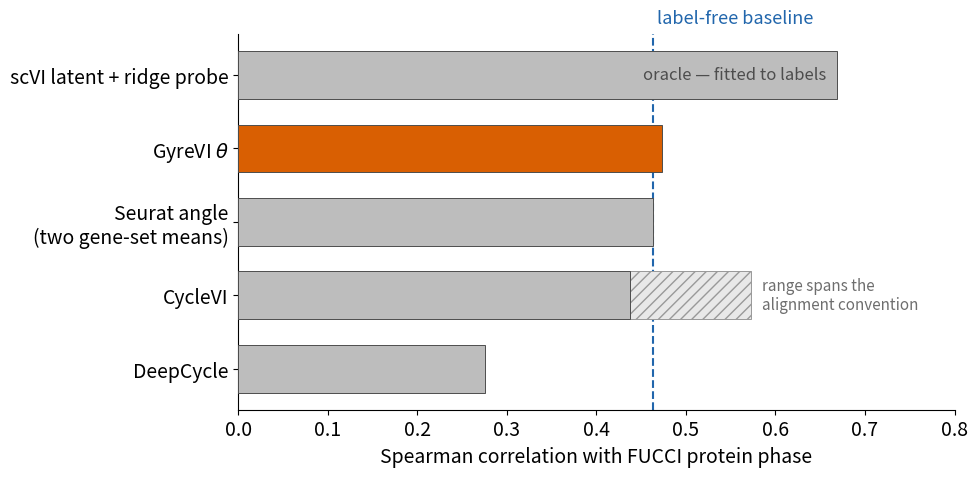

Here is the Python script that generated this plot:
"""Phase-recovery comparison against the FUCCI protein ground truth.

Self-contained: colours are inlined rather than imported from a local style file, so
this reproduces anywhere. Numbers are the 6-seed paired benchmark.

Two conventions matter and the figure states both:
  * the oracle row is FITTED to the ground-truth labels, so it is a ceiling on the phase
    information present in the data, not a competing method;
  * CycleVI's score depends on the alignment convention (circular alignment vs a
    best-shift search), so the bar carries its range rather than one chosen number.
"""
import matplotlib.pyplot as plt

SIG, NONSIG, RULE, LIGHT = "#D95F02", "#BDBDBD", "#2166AC", "#E8E8E8"
plt.rcParams.update({"font.size": 14, "figure.facecolor": "white", "axes.facecolor": "white"})

# label, score, upper range (None = single-valued), is_oracle
ROWS = [
    ("DeepCycle",                     0.275, None,  False),
    ("CycleVI",                       0.438, 0.573, False),
    ("Seurat angle\n(two gene-set means)", 0.463, None,  False),
    ("GyreVI $\\theta$",              0.473, None,  False),
    ("scVI latent + ridge probe",     0.669, None,  True),
]

fig, ax = plt.subplots(figsize=(10, 5))
y = range(len(ROWS))

for i, (label, val, hi, oracle) in enumerate(ROWS):
    if hi is not None:                       # convention-dependent range
        ax.barh(i, hi - val, left=val, color=LIGHT, edgecolor="#999999",
                linewidth=0.7, height=0.65, hatch="///", zorder=2)
    colour = SIG if label.startswith("GyreVI") else NONSIG
    ax.barh(i, val, color=colour, edgecolor="#4D4D4D", linewidth=0.7, height=0.65, zorder=3)
    if oracle:
        ax.text(val - 0.012, i, "oracle — fitted to labels", ha="right", va="center",
                fontsize=12, color="#4D4D4D", zorder=4)

ax.axvline(0.463, color=RULE, linestyle="--", linewidth=1.5, zorder=1)
ax.text(0.463, len(ROWS) - 0.35, " label-free baseline", color=RULE, fontsize=13,
        ha="left", va="bottom")
ax.text(0.585, 1.0, "range spans the\nalignment convention", fontsize=11,
        color="#6E6E6E", ha="left", va="center")

ax.set_yticks(list(y))
ax.set_yticklabels([r[0] for r in ROWS])
ax.set_xlabel("Spearman correlation with FUCCI protein phase")
ax.set_xlim(0, 0.80)
for side in ("top", "right"):
    ax.spines[side].set_visible(False)
ax.grid(False)
plt.tight_layout()
fig.savefig("phase_method_comparison.png", dpi=300, bbox_inches="tight")
print("wrote figures/phase_method_comparison.png")
